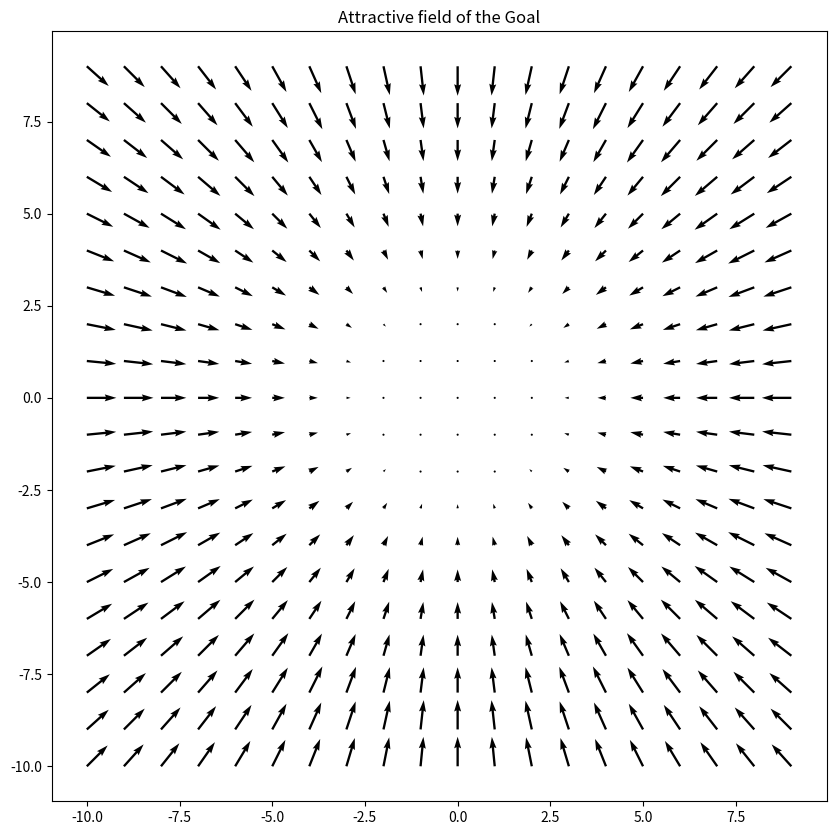

Reproduce this figure in Python.
import numpy as np
from matplotlib import pyplot as plt
# creating two evenly spaced array with ranging from 
# -10 to 10
x = np.arange(-10,10,1)
y = np.arange(-10,10,1)

# Creating the meshgrid 
X, Y = np.meshgrid(x,y)

#Creating delx and dely array
delx = np.zeros_like(X)
dely = np.zeros_like(Y)
s = 7
r=2

for i in range(len(x)):
  for j in range(len(y)):
    
    # calculating the distance asumming the goal is at Origin
    d= np.sqrt(X[i][j]**2 + Y[i][j]**2)
    #print(f"{i} and {j}")

    # calCulating the Theta
    theta = np.arctan2(Y[i][j],X[i][j])

    # Using the equations given in the class
    if d< 2:
      delx[i][j] = 0
      dely[i][j] =0
    elif d>r+s:
      delx[i][j] = -50* s *np.cos(theta)
      dely[i][j] = -50 * s *np.sin(theta)
    else:
      delx[i][j] = -50 * (d-r) *np.cos(theta)
      dely[i][j] = -50 * (d-r) *np.sin(theta)

fig, ax = plt.subplots(figsize = (10,10))
ax.quiver(X, Y, delx, dely)
#ax.add_patch(plt.Circle((0, 0), 2, color='b'))
#ax.annotate("Goal", xy=(0, 0), fontsize=20, ha="center")
ax.set_title('Attractive field of the Goal')
plt.show() 